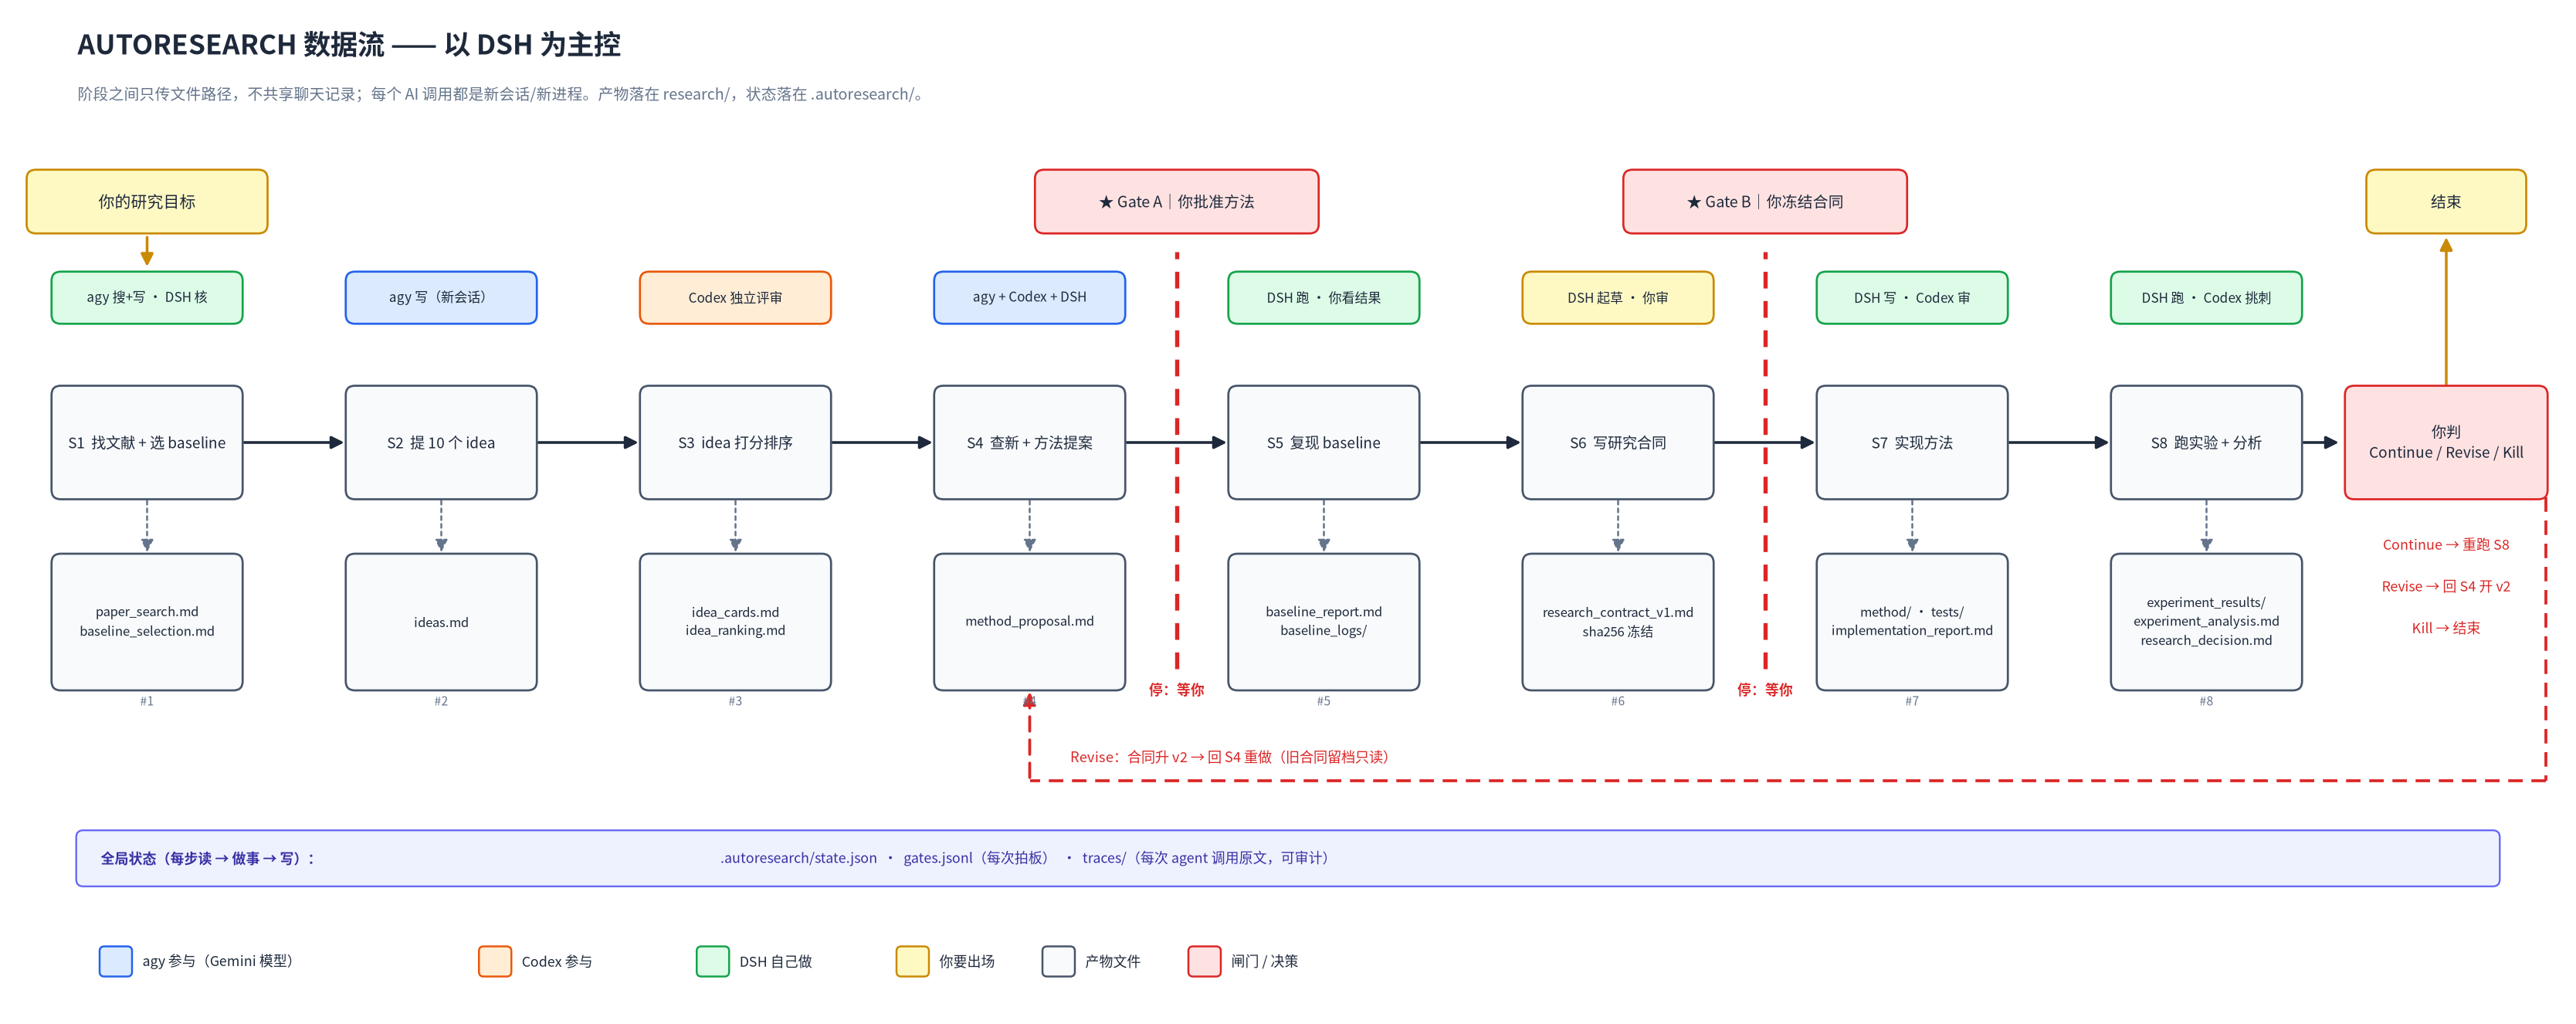

The Python source for this figure:
#!/usr/bin/env python3
"""Render the autoresearch data-flow diagram (one image, PNG + SVG)."""
import matplotlib
matplotlib.use("Agg")
import matplotlib.pyplot as plt
from matplotlib.patches import FancyBboxPatch, FancyArrowPatch

plt.rcParams["font.sans-serif"] = ["Noto Sans CJK SC", "Noto Sans CJK JP", "WenQuanYi Micro Hei", "DejaVu Sans"]
plt.rcParams["axes.unicode_minus"] = False

W, H = 22.0, 8.6
fig, ax = plt.subplots(figsize=(W, H), dpi=150)
ax.set_xlim(0, W); ax.set_ylim(0, H); ax.axis("off")
fig.subplots_adjust(left=0, right=1, top=1, bottom=0)

C = dict(
    gemini=("#dbeafe", "#2563eb"), codex=("#ffedd5", "#ea580c"),
    dsh=("#dcfce7", "#16a34a"), human=("#fef9c3", "#ca8a04"),
    art=("#f8fafc", "#475569"), gate=("#fee2e2", "#dc2626"),
)
INK = "#1e293b"; MUTED = "#64748b"

def box(cx, cy, w, h, text, kind, fs=9.5, bold_first=True):
    fc, ec = C[kind]
    ax.add_patch(FancyBboxPatch((cx - w/2, cy - h/2), w, h,
                 boxstyle="round,pad=0.015,rounding_size=0.08",
                 facecolor=fc, edgecolor=ec, linewidth=1.3, zorder=3))
    lines = text.split("\n")
    if bold_first and len(lines) > 1:
        ax.text(cx, cy + 0.13, lines[0], ha="center", va="center", fontsize=fs,
                fontweight="bold", color=INK, zorder=4)
        ax.text(cx, cy - 0.17, "\n".join(lines[1:]), ha="center", va="center",
                fontsize=fs - 1.6, color=MUTED, zorder=4, linespacing=1.45)
    else:
        ax.text(cx, cy, text, ha="center", va="center", fontsize=fs,
                color=INK, zorder=4, linespacing=1.45)

def arrow(p0, p1, color=INK, style="-|>", lw=1.7, ls="-", rad=0.0, z=2):
    ax.add_patch(FancyArrowPatch(p0, p1, arrowstyle=style, mutation_scale=16,
                 linewidth=lw, linestyle=ls, color=color, zorder=z,
                 connectionstyle=f"arc3,rad={rad}", shrinkA=2, shrinkB=2))

# ---------- geometry ----------
xs = [1.15 + i * 2.54 for i in range(8)]
BW, BH = 1.62, 0.95
Y_AXIS, Y_BADGE, Y_FILE = 4.90, 6.15, 3.35
GATE_A, GATE_B = (xs[3] + xs[4]) / 2, (xs[5] + xs[6]) / 2

stages = [
    ("S1  找文献 + 选 baseline", "agy 搜+写 · DSH 核", "paper_search.md\nbaseline_selection.md", "dsh"),
    ("S2  提 10 个 idea", "agy 写（新会话）", "ideas.md", "gemini"),
    ("S3  idea 打分排序", "Codex 独立评审", "idea_cards.md\nidea_ranking.md", "codex"),
    ("S4  查新 + 方法提案", "agy + Codex + DSH", "method_proposal.md", "gemini"),
    ("S5  复现 baseline", "DSH 跑 · 你看结果", "baseline_report.md\nbaseline_logs/", "dsh"),
    ("S6  写研究合同", "DSH 起草 · 你审", "research_contract_v1.md\nsha256 冻结", "human"),
    ("S7  实现方法", "DSH 写 · Codex 审", "method/ · tests/\nimplementation_report.md", "dsh"),
    ("S8  跑实验 + 分析", "DSH 跑 · Codex 挑刺", "experiment_results/\nexperiment_analysis.md\nresearch_decision.md", "dsh"),
]

# ---------- title ----------
ax.text(0.55, 8.25, "AUTORESEARCH 数据流 —— 以 DSH 为主控", fontsize=17, fontweight="bold", color=INK)
ax.text(0.55, 7.86, "阶段之间只传文件路径，不共享聊天记录；每个 AI 调用都是新会话/新进程。产物落在 research/，状态落在 .autoresearch/。",
        fontsize=9.5, color=MUTED)

# ---------- input ----------
box(xs[0], 6.98, 2.05, 0.52, "你的研究目标", "human", fs=10)
arrow((xs[0], 6.70), (xs[0], 6.39), color=C["human"][1])

# ---------- stages ----------
for i, (title, actor, files, kind) in enumerate(stages):
    x = xs[i]
    box(x, Y_BADGE, BW, 0.42, actor, kind, fs=8.2)
    box(x, Y_AXIS, BW, BH, title, "art", fs=9.2)
    arrow((x, Y_AXIS - BH/2), (x, Y_FILE + 1.15/2), color=MUTED, lw=1.2, ls=(0, (2, 2)))
    box(x, Y_FILE, BW, 1.15, files, "art", fs=8.0, bold_first=False)
    ax.text(x, Y_FILE - 0.72, f"#{i+1}", fontsize=7.5, color=MUTED, ha="center")

# ---------- flow arrows ----------
for i in range(7):
    x0, x1 = xs[i] + BW/2, xs[i+1] - BW/2
    arrow((x0, Y_AXIS), (x1, Y_AXIS))

# ---------- gates ----------
for gx, label in ((GATE_A, "★ Gate A｜你批准方法"), (GATE_B, "★ Gate B｜你冻结合同")):
    ax.plot([gx, gx], [2.95, 6.55], color=C["gate"][1], lw=2.6, ls=(0, (4, 3)), zorder=6)
    box(gx, 6.98, 2.42, 0.52, label, "gate", fs=9.5, bold_first=False)
    ax.text(gx, 2.72, "停：等你", fontsize=8.5, color=C["gate"][1], ha="center", fontweight="bold")


# ---------- decision ----------
DX = 21.0
box(DX, Y_AXIS, 1.72, BH, "你判\nContinue / Revise / Kill", "gate", fs=9.2, bold_first=False)
arrow((xs[7] + BW/2, Y_AXIS), (DX - 0.9, Y_AXIS))
box(DX, 6.98, 1.35, 0.52, "结束", "human", fs=9.5)
arrow((DX, Y_AXIS + BH/2), (DX, 6.70), color=C["human"][1])

# three outcomes as a plain text block (less clutter than three arrows)
for k, line in enumerate(("Continue → 重跑 S8", "Revise → 回 S4 开 v2", "Kill → 结束")):
    ax.text(DX, 4.02 - k * 0.36, line, fontsize=8.6, color=C["gate"][1], ha="center", va="center")

# Revise: back to S4
ax.plot([DX + 0.86, DX + 0.86], [Y_AXIS - BH/2, 1.98], color=C["gate"][1], lw=1.8, ls=(0, (5, 3)), zorder=1)
ax.plot([DX + 0.86, xs[3]], [1.98, 1.98], color=C["gate"][1], lw=1.8, ls=(0, (5, 3)), zorder=1)
arrow((xs[3], 1.98), (xs[3], Y_FILE - 1.15/2), color=C["gate"][1], lw=1.8, ls=(0, (5, 3)))
ax.text(xs[3] + 0.35, 2.14, "Revise：合同升 v2 → 回 S4 重做（旧合同留档只读）",
        fontsize=8.8, color=C["gate"][1], ha="left")

# ---------- state bar ----------
ax.add_patch(FancyBboxPatch((0.55, 1.08), W - 1.1, 0.46,
             boxstyle="round,pad=0.012,rounding_size=0.06",
             facecolor="#eef2ff", edgecolor="#6366f1", linewidth=1.1, zorder=3))
ax.text(0.75, 1.31, "全局状态（每步读 → 做事 → 写）：", fontsize=8.6, color="#3730a3",
        fontweight="bold", va="center")
ax.text(6.1, 1.31, ".autoresearch/state.json  ·  gates.jsonl（每次拍板）  ·  traces/（每次 agent 调用原文，可审计）",
        fontsize=8.6, color="#3730a3", va="center")

# ---------- legend ----------
lx = 0.75
for label, kind in (("agy 参与（Gemini 模型）", "gemini"), ("Codex 参与", "codex"),
                    ("DSH 自己做", "dsh"), ("你要出场", "human"),
                    ("产物文件", "art"), ("闸门 / 决策", "gate")):
    fc, ec = C[kind]
    ax.add_patch(FancyBboxPatch((lx, 0.30), 0.26, 0.24, boxstyle="round,pad=0.01,rounding_size=0.04",
                 facecolor=fc, edgecolor=ec, linewidth=1.2))
    ax.text(lx + 0.36, 0.42, label, fontsize=8.6, va="center", color=INK)
    lx += 0.36 + len(label) * 0.155 + 0.28

fig.canvas.draw()
r = fig.canvas.get_renderer()
tb = [(t, t.get_window_extent(r)) for t in ax.texts if t.get_text().strip()]
bad = 0
for i in range(len(tb)):
    for j in range(i + 1, len(tb)):
        a, b = tb[i][1], tb[j][1]
        if a.overlaps(b):
            ov = (min(a.x1, b.x1) - max(a.x0, b.x0)) * (min(a.y1, b.y1) - max(a.y0, b.y0))
            if ov > 0.15 * min(a.width * a.height, b.width * b.height):
                bad += 1
                print("TEXT OVERLAP:", repr(tb[i][0].get_text()[:24]), "<->", repr(tb[j][0].get_text()[:24]))
print("texts:", len(tb), "overlaps:", bad)

# every text inside its box / canvas
from matplotlib.patches import FancyBboxPatch as FBP
boxes = [p for p in ax.patches if isinstance(p, FBP)]
inv = ax.transData
x0f, y0f = ax.transData.transform((0, 0)); x1f, y1f = ax.transData.transform((W, H))
problems = 0
for t, bb in tb:
    if bb.x0 < x0f - 1 or bb.y0 < y0f - 1 or bb.x1 > x1f + 1 or bb.y1 > y1f + 1:
        problems += 1; print("OUT OF CANVAS:", repr(t.get_text()[:30]))
cx = (t.get_window_extent(r).x0 + t.get_window_extent(r).x1) / 2
cy = (t.get_window_extent(r).y0 + t.get_window_extent(r).y1) / 2
for p in boxes:
    pb = p.get_window_extent(r)
    if pb.x0 <= cx <= pb.x1 and pb.y0 <= cy <= pb.y1:
        if bb.x0 < pb.x0 - 1 or bb.x1 > pb.x1 + 1 or bb.y0 < pb.y0 - 1 or bb.y1 > pb.y1 + 1:
            problems += 1
            print("TEXT OVERFLOWS BOX:", repr(t.get_text()[:40]))
        break
print("containment problems:", problems)

import os
out = os.path.join(os.path.dirname(os.path.abspath(__file__)), "autoresearch-dataflow")
fig.savefig(out + ".png", bbox_inches="tight", pad_inches=0.12, facecolor="white")
fig.savefig(out + ".svg", bbox_inches="tight", pad_inches=0.12, facecolor="white")
print("wrote", out + ".png/.svg")
